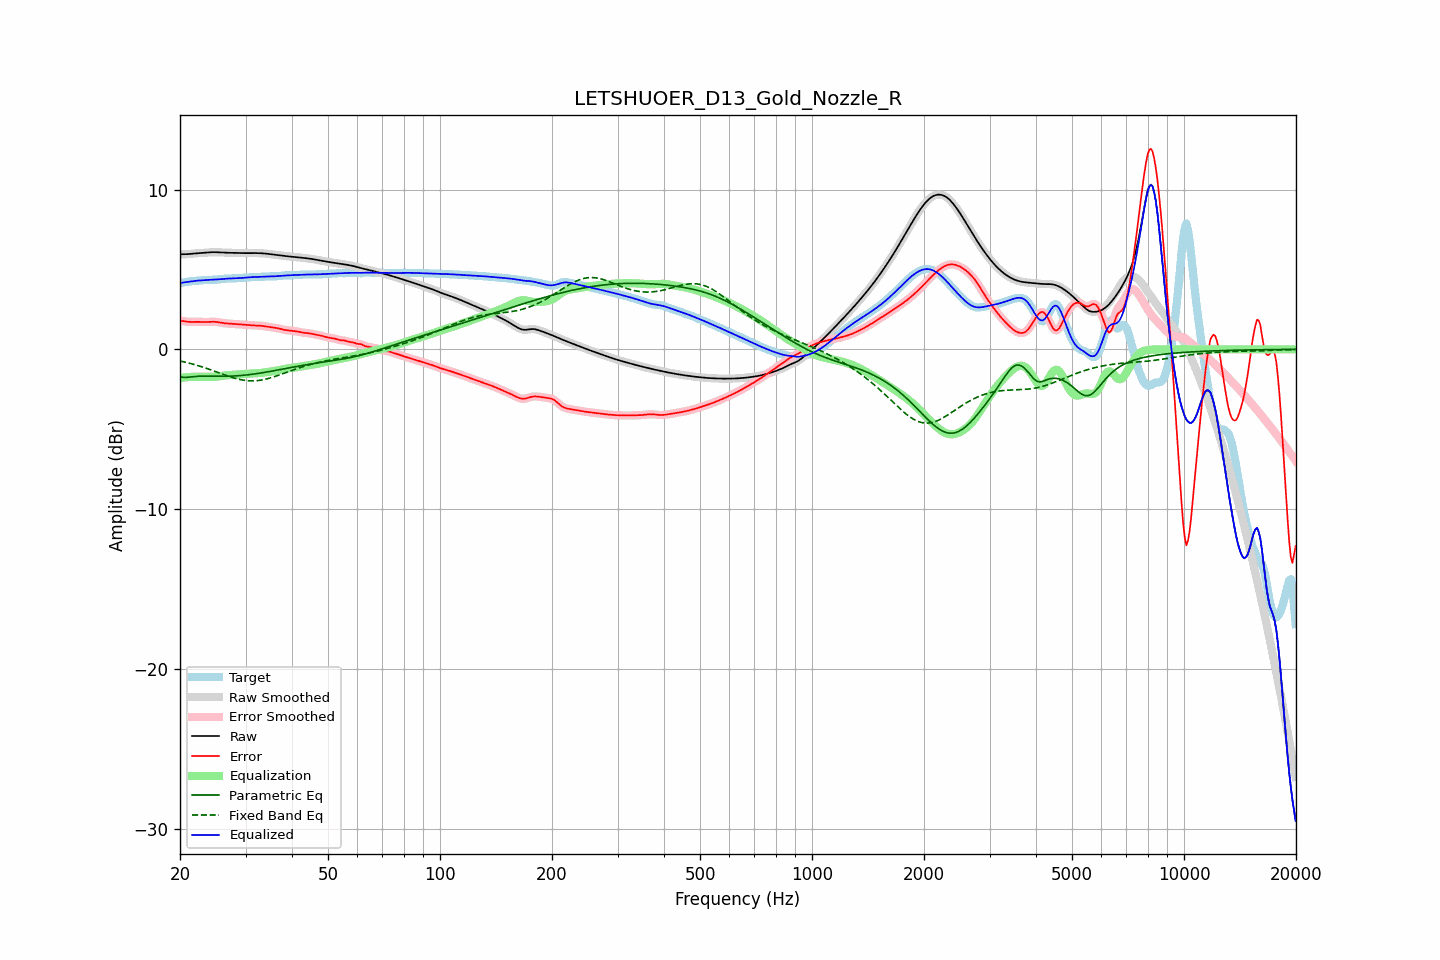

Data behind this chart, as committed beside it:
frequency, raw, error, smoothed, error_smoothed, equalization, parametric_eq, fixed_band_eq, equalized_raw, equalized_smoothed, target
20.00, 5.95, 1.80, 5.95, 1.80, -1.80, -1.70, -0.73, 4.15, 4.15, 4.15
20.20, 5.95, 1.78, 5.95, 1.78, -1.78, -1.73, -0.75, 4.17, 4.17, 4.16
20.40, 5.95, 1.77, 5.95, 1.77, -1.77, -1.75, -0.77, 4.18, 4.18, 4.18
20.61, 5.95, 1.75, 5.95, 1.75, -1.75, -1.75, -0.80, 4.20, 4.20, 4.20
20.81, 5.95, 1.74, 5.95, 1.74, -1.74, -1.75, -0.82, 4.21, 4.21, 4.22
21.02, 5.96, 1.72, 5.96, 1.73, -1.73, -1.74, -0.85, 4.22, 4.22, 4.23
21.23, 5.97, 1.72, 5.97, 1.72, -1.73, -1.73, -0.87, 4.24, 4.24, 4.25
21.44, 5.98, 1.72, 5.98, 1.72, -1.72, -1.72, -0.90, 4.26, 4.26, 4.26
21.66, 5.99, 1.72, 5.99, 1.72, -1.72, -1.71, -0.93, 4.27, 4.27, 4.27
21.87, 6.00, 1.72, 6.00, 1.72, -1.72, -1.70, -0.95, 4.28, 4.28, 4.28
22.09, 6.01, 1.72, 6.01, 1.72, -1.71, -1.69, -0.98, 4.29, 4.29, 4.29
22.31, 6.01, 1.72, 6.01, 1.72, -1.71, -1.68, -1.01, 4.30, 4.30, 4.29
22.54, 6.02, 1.72, 6.02, 1.72, -1.71, -1.68, -1.04, 4.31, 4.31, 4.30
22.76, 6.03, 1.71, 6.03, 1.71, -1.71, -1.67, -1.07, 4.31, 4.31, 4.31
22.99, 6.03, 1.71, 6.03, 1.71, -1.71, -1.67, -1.11, 4.32, 4.32, 4.32
23.22, 6.04, 1.71, 6.04, 1.71, -1.71, -1.67, -1.14, 4.33, 4.33, 4.33
23.45, 6.05, 1.71, 6.05, 1.71, -1.71, -1.67, -1.17, 4.33, 4.33, 4.34
23.69, 6.06, 1.71, 6.06, 1.71, -1.72, -1.67, -1.21, 4.34, 4.34, 4.35
23.92, 6.07, 1.72, 6.07, 1.72, -1.72, -1.67, -1.24, 4.35, 4.35, 4.35
24.16, 6.07, 1.72, 6.07, 1.72, -1.72, -1.68, -1.28, 4.35, 4.35, 4.35
24.40, 6.08, 1.73, 6.08, 1.73, -1.72, -1.68, -1.31, 4.36, 4.36, 4.35
24.65, 6.08, 1.73, 6.08, 1.73, -1.72, -1.68, -1.35, 4.36, 4.36, 4.35
24.89, 6.08, 1.72, 6.08, 1.72, -1.71, -1.68, -1.39, 4.37, 4.37, 4.36
25.14, 6.08, 1.71, 6.08, 1.71, -1.71, -1.68, -1.42, 4.37, 4.37, 4.37
25.39, 6.07, 1.70, 6.07, 1.70, -1.69, -1.68, -1.46, 4.38, 4.38, 4.38
25.65, 6.07, 1.68, 6.07, 1.68, -1.68, -1.69, -1.50, 4.39, 4.39, 4.39
25.91, 6.06, 1.66, 6.06, 1.66, -1.66, -1.69, -1.53, 4.40, 4.40, 4.40
26.16, 6.05, 1.64, 6.05, 1.64, -1.65, -1.68, -1.57, 4.40, 4.41, 4.41
26.43, 6.05, 1.63, 6.05, 1.63, -1.64, -1.68, -1.61, 4.41, 4.41, 4.42
26.69, 6.05, 1.62, 6.05, 1.62, -1.62, -1.68, -1.64, 4.42, 4.42, 4.43
26.96, 6.04, 1.61, 6.04, 1.61, -1.61, -1.68, -1.68, 4.43, 4.43, 4.43
27.23, 6.04, 1.61, 6.04, 1.61, -1.61, -1.68, -1.71, 4.43, 4.43, 4.43
27.50, 6.04, 1.60, 6.04, 1.60, -1.60, -1.67, -1.74, 4.44, 4.44, 4.44
27.77, 6.03, 1.60, 6.03, 1.59, -1.59, -1.67, -1.77, 4.44, 4.44, 4.44
28.05, 6.03, 1.59, 6.03, 1.59, -1.59, -1.66, -1.80, 4.45, 4.45, 4.44
28.33, 6.03, 1.58, 6.03, 1.58, -1.58, -1.66, -1.83, 4.45, 4.45, 4.45
28.62, 6.02, 1.57, 6.02, 1.57, -1.57, -1.65, -1.86, 4.45, 4.45, 4.45
28.90, 6.02, 1.56, 6.02, 1.56, -1.56, -1.64, -1.88, 4.46, 4.46, 4.46
29.19, 6.02, 1.55, 6.02, 1.55, -1.56, -1.64, -1.90, 4.46, 4.46, 4.46
29.48, 6.02, 1.55, 6.02, 1.55, -1.55, -1.63, -1.92, 4.47, 4.47, 4.47
29.78, 6.02, 1.54, 6.02, 1.54, -1.54, -1.62, -1.94, 4.48, 4.48, 4.48
30.08, 6.02, 1.53, 6.02, 1.53, -1.53, -1.61, -1.95, 4.49, 4.49, 4.49
30.38, 6.02, 1.53, 6.02, 1.53, -1.52, -1.60, -1.96, 4.50, 4.50, 4.50
30.68, 6.02, 1.52, 6.02, 1.52, -1.52, -1.58, -1.97, 4.51, 4.51, 4.51
30.99, 6.02, 1.51, 6.02, 1.51, -1.51, -1.57, -1.97, 4.51, 4.51, 4.51
31.30, 6.02, 1.50, 6.02, 1.50, -1.51, -1.56, -1.97, 4.52, 4.52, 4.52
31.61, 6.02, 1.50, 6.02, 1.50, -1.50, -1.54, -1.97, 4.52, 4.52, 4.53
31.93, 6.02, 1.49, 6.02, 1.49, -1.50, -1.53, -1.96, 4.53, 4.53, 4.53
32.24, 6.02, 1.49, 6.02, 1.49, -1.49, -1.52, -1.96, 4.53, 4.53, 4.53
32.57, 6.02, 1.49, 6.02, 1.49, -1.48, -1.50, -1.94, 4.53, 4.53, 4.53
32.89, 6.01, 1.48, 6.01, 1.48, -1.48, -1.48, -1.93, 4.54, 4.54, 4.53
33.22, 6.01, 1.47, 6.01, 1.47, -1.47, -1.47, -1.91, 4.54, 4.54, 4.54
33.55, 6.00, 1.46, 6.00, 1.46, -1.45, -1.45, -1.89, 4.55, 4.55, 4.55
33.89, 5.99, 1.44, 5.99, 1.44, -1.44, -1.44, -1.87, 4.55, 4.55, 4.55
34.23, 5.98, 1.43, 5.98, 1.43, -1.43, -1.42, -1.85, 4.56, 4.56, 4.56
34.57, 5.97, 1.41, 5.97, 1.41, -1.41, -1.40, -1.82, 4.56, 4.56, 4.56
34.92, 5.96, 1.40, 5.96, 1.40, -1.40, -1.38, -1.79, 4.56, 4.56, 4.56
35.27, 5.95, 1.38, 5.95, 1.38, -1.38, -1.36, -1.76, 4.56, 4.56, 4.56
35.62, 5.93, 1.37, 5.93, 1.37, -1.37, -1.35, -1.73, 4.57, 4.57, 4.57
35.97, 5.92, 1.35, 5.92, 1.35, -1.35, -1.33, -1.70, 4.57, 4.57, 4.57
... 635 more rows
